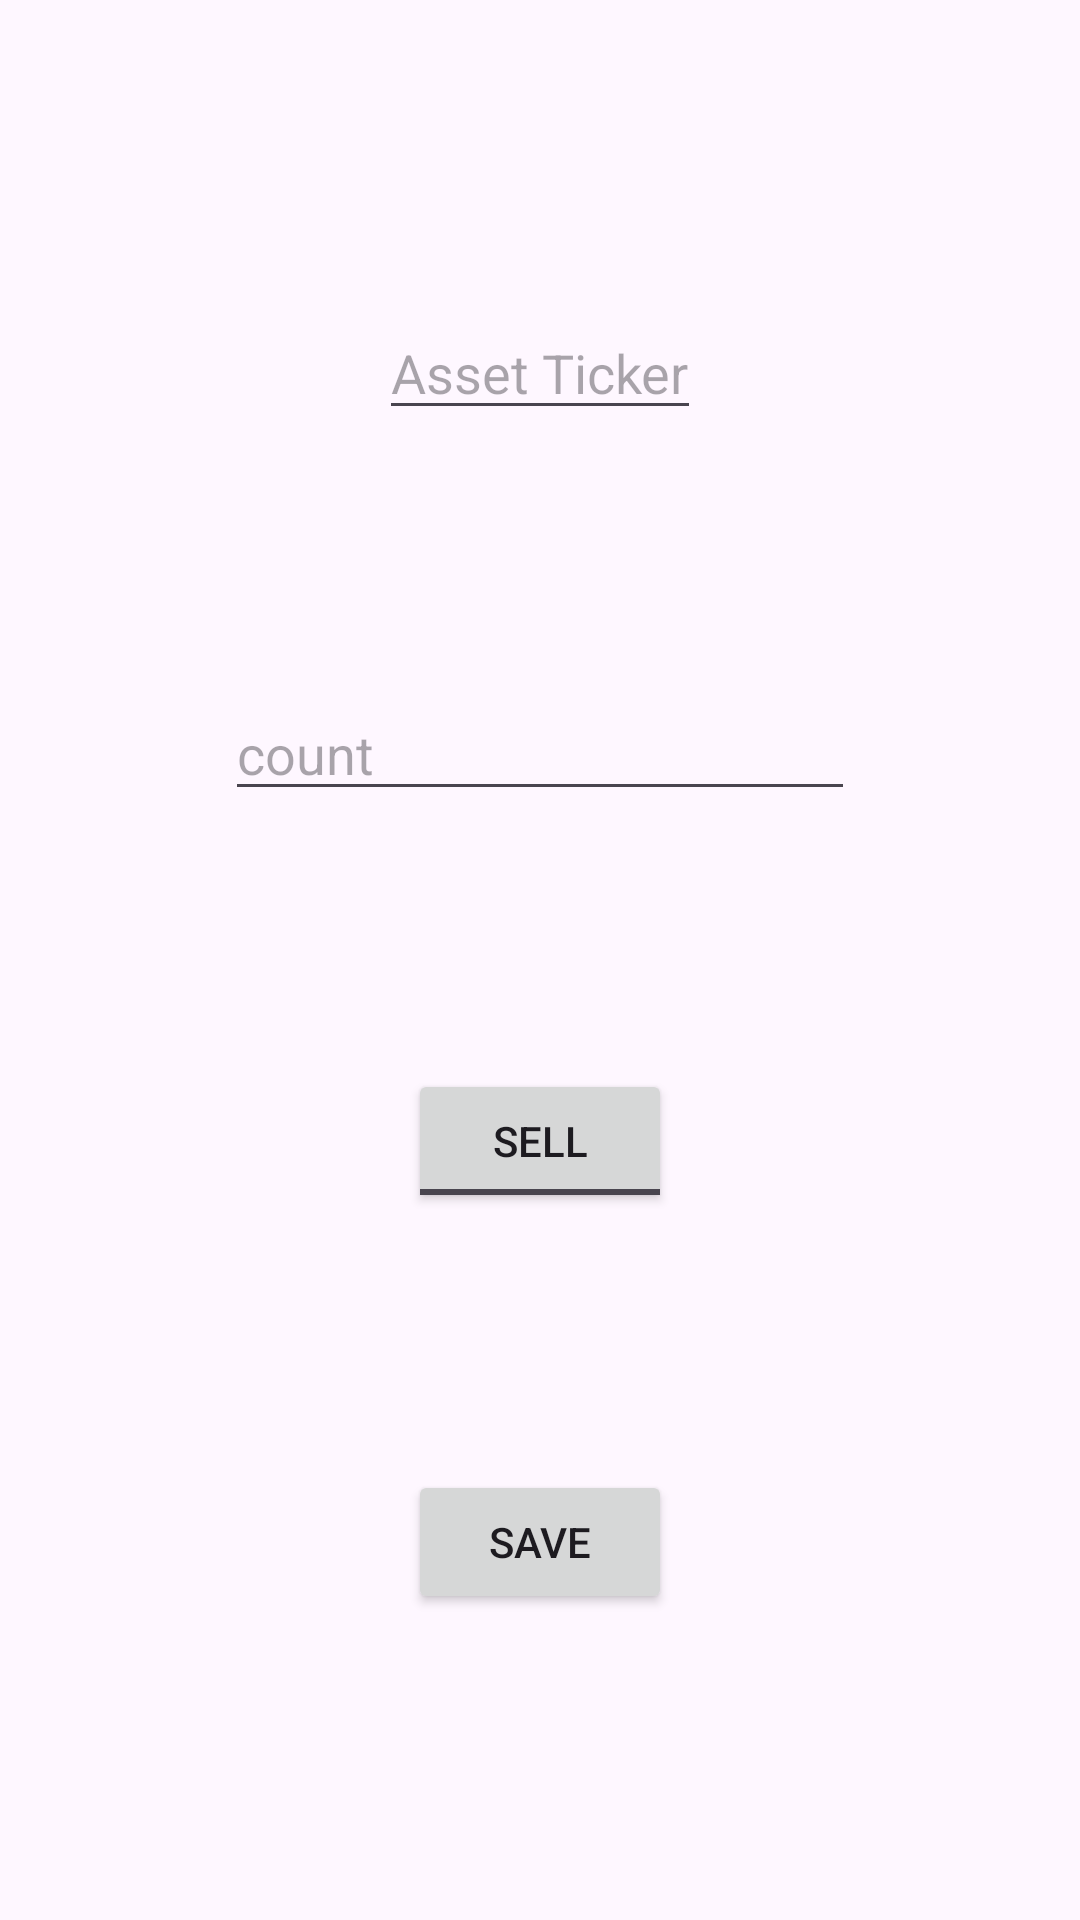

Reconstruct the res/layout file that produces this screen, plus the resources it refers to.
<!-- AndroidManifest.xml: application theme Theme.Groupprojectgroup8 -->
<!-- res/layout/dialog_add_holdings.xml -->
<androidx.constraintlayout.widget.ConstraintLayout xmlns:android="http://schemas.android.com/apk/res/android"
    xmlns:app="http://schemas.android.com/apk/res-auto"
    xmlns:tools="http://schemas.android.com/tools"
    android:layout_width="wrap_content"
    android:layout_height="wrap_content"
    android:padding="16dp">

    
    <EditText
        android:id="@+id/editTextAssetTicker"
        android:layout_width="wrap_content"
        android:layout_height="wrap_content"
        android:hint="@string/asset_ticker"
        app:layout_constraintBottom_toTopOf="@+id/editTextCount"
        app:layout_constraintEnd_toEndOf="parent"
        app:layout_constraintStart_toStartOf="parent"
        app:layout_constraintTop_toTopOf="parent" />

    
    <Button
        android:id="@+id/buttonSave"
        android:layout_width="wrap_content"
        android:layout_height="wrap_content"
        android:text="@string/save"
        app:layout_constraintBottom_toBottomOf="parent"
        app:layout_constraintEnd_toEndOf="parent"
        app:layout_constraintHorizontal_bias="0.5"
        app:layout_constraintStart_toStartOf="parent"
        app:layout_constraintTop_toBottomOf="@+id/toggleButtonBuySell" />

    <ToggleButton
        android:id="@+id/toggleButtonBuySell"
        android:layout_width="wrap_content"
        android:layout_height="wrap_content"
        android:text="@string/buy_sell"
        android:textOff="@string/sell"
        android:textOn="@string/buy"
        app:layout_constraintBottom_toTopOf="@+id/buttonSave"
        app:layout_constraintEnd_toEndOf="parent"
        app:layout_constraintStart_toStartOf="parent"
        app:layout_constraintTop_toBottomOf="@+id/editTextCount" />

    <EditText
        android:id="@+id/editTextCount"
        android:layout_width="wrap_content"
        android:layout_height="wrap_content"
        android:ems="10"
        android:inputType="number"
        android:hint="count"
        app:layout_constraintBottom_toTopOf="@+id/toggleButtonBuySell"
        app:layout_constraintEnd_toEndOf="parent"
        app:layout_constraintStart_toStartOf="parent"
        app:layout_constraintTop_toBottomOf="@+id/editTextAssetTicker" />
</androidx.constraintlayout.widget.ConstraintLayout>
<!-- resources referenced by this layout -->
<resources>
  <string name="asset_ticker">Asset Ticker</string>
  <string name="buy">Buy</string>
  <string name="buy_sell">Buy/Sell</string>
  <string name="save">Save</string>
  <string name="sell">Sell</string>
  <style name="Theme.Groupprojectgroup8" parent="Base.Theme.Groupprojectgroup8" />
  <style name="Base.Theme.Groupprojectgroup8" parent="Theme.Material3.DayNight.NoActionBar">
          
          
          <item name="colorPrimary">@color/metallic_seaweed</item>
          <item name="colorPrimaryVariant">@color/teal_light</item>
  
      </style>
  <color name="metallic_seaweed">#0A7E8C</color>
  <color name="teal_light">#81E6D9</color>
</resources>
